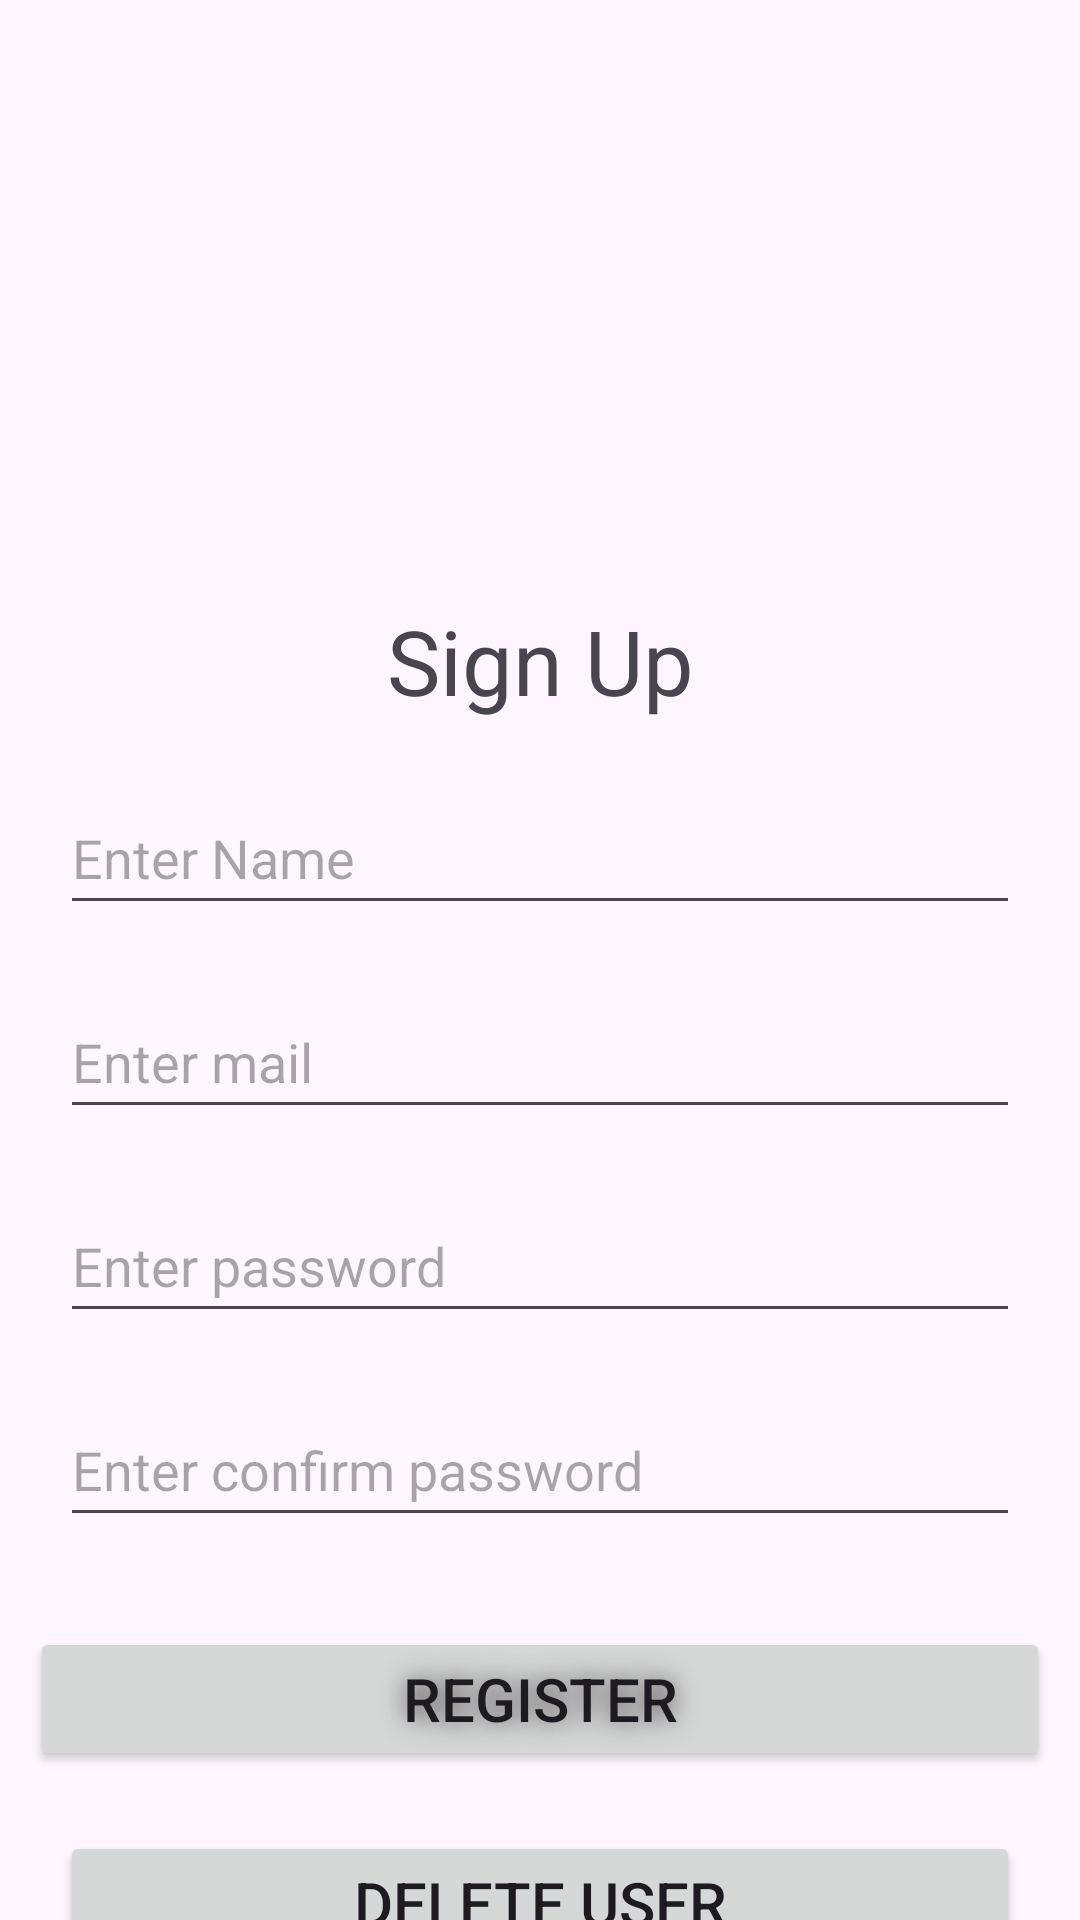

Produce the Android XML layout that renders to this screen, including the resource entries it uses.
<!-- AndroidManifest.xml: application theme Theme.ChatAppPractice -->
<!-- res/layout/activity_sign_up.xml -->
<?xml version="1.0" encoding="utf-8"?>
<layout xmlns:android="http://schemas.android.com/apk/res/android"
    xmlns:app="http://schemas.android.com/apk/res-auto"
    xmlns:tools="http://schemas.android.com/tools">

    <data>

    </data>

    <androidx.constraintlayout.widget.ConstraintLayout
        android:layout_width="match_parent"
        android:layout_height="match_parent"
        tools:context=".auth.LoginActivity">

        <TextView
            android:id="@+id/textView"
            android:layout_width="match_parent"
            android:layout_height="wrap_content"
            android:layout_marginTop="200dp"
            android:gravity="center"
            android:text="Sign Up"
            android:textSize="30sp"
            app:layout_constraintEnd_toEndOf="parent"
            app:layout_constraintStart_toStartOf="parent"
            app:layout_constraintTop_toTopOf="parent" />

        <EditText
            android:id="@+id/et_name"
            android:layout_width="match_parent"
            android:layout_height="wrap_content"
            android:layout_margin="20dp"
            android:hint="Enter Name"
            android:inputType="textPersonName"
            android:minHeight="48dp"
            app:layout_constraintEnd_toEndOf="parent"
            app:layout_constraintStart_toStartOf="parent"
            app:layout_constraintTop_toBottomOf="@+id/textView" />

        <EditText
            android:id="@+id/signUpmail"
            android:layout_width="match_parent"
            android:layout_height="wrap_content"
            android:layout_margin="20dp"
            android:inputType="textEmailAddress"
            android:hint="Enter mail"
            android:minHeight="48dp"
            app:layout_constraintEnd_toEndOf="parent"
            app:layout_constraintStart_toStartOf="parent"
            app:layout_constraintTop_toBottomOf="@+id/et_name" />

        <EditText
            android:id="@+id/signUppassword"
            android:layout_width="match_parent"
            android:inputType="textPassword"
            android:layout_height="wrap_content"
            android:layout_margin="20dp"
            android:hint="Enter password"
            android:minHeight="48dp"
            app:layout_constraintEnd_toEndOf="parent"
            app:layout_constraintStart_toStartOf="parent"
            app:layout_constraintTop_toBottomOf="@+id/signUpmail" />

        <EditText
            android:id="@+id/cnfm_password"
            android:layout_width="match_parent"
            android:layout_height="wrap_content"
            android:layout_margin="20dp"
            android:inputType="textPassword"
            android:hint="Enter confirm password"
            android:minHeight="48dp"
            app:layout_constraintEnd_toEndOf="parent"
            app:layout_constraintStart_toStartOf="parent"
            app:layout_constraintTop_toBottomOf="@+id/signUppassword" />

        <androidx.appcompat.widget.AppCompatButton
            android:id="@+id/signUpBtn"
            android:layout_width="match_parent"
            android:layout_height="wrap_content"
            android:layout_marginHorizontal="10dp"
            android:layout_marginTop="30dp"
            android:shadowColor="#4C4949"
            android:shadowRadius="20"
            android:text="Register"
            android:textSize="20sp"
            app:layout_constraintEnd_toEndOf="parent"
            app:layout_constraintStart_toStartOf="parent"
            app:layout_constraintTop_toBottomOf="@+id/cnfm_password" />

        <androidx.appcompat.widget.AppCompatButton
            android:id="@+id/deleteuserBtn"
            android:layout_width="match_parent"
            android:layout_height="wrap_content"
            android:layout_margin="20sp"
            android:text="Delete User"
            android:textSize="20sp"
            app:layout_constraintEnd_toEndOf="parent"
            app:layout_constraintStart_toStartOf="parent"
            app:layout_constraintTop_toBottomOf="@+id/signUpBtn" />

    </androidx.constraintlayout.widget.ConstraintLayout>
</layout>
<!-- resources referenced by this layout -->
<resources>
  <style name="Theme.ChatAppPractice" parent="Base.Theme.ChatAppPractice" />
  <style name="Base.Theme.ChatAppPractice" parent="Theme.Material3.Light">
          
          
      </style>
</resources>
